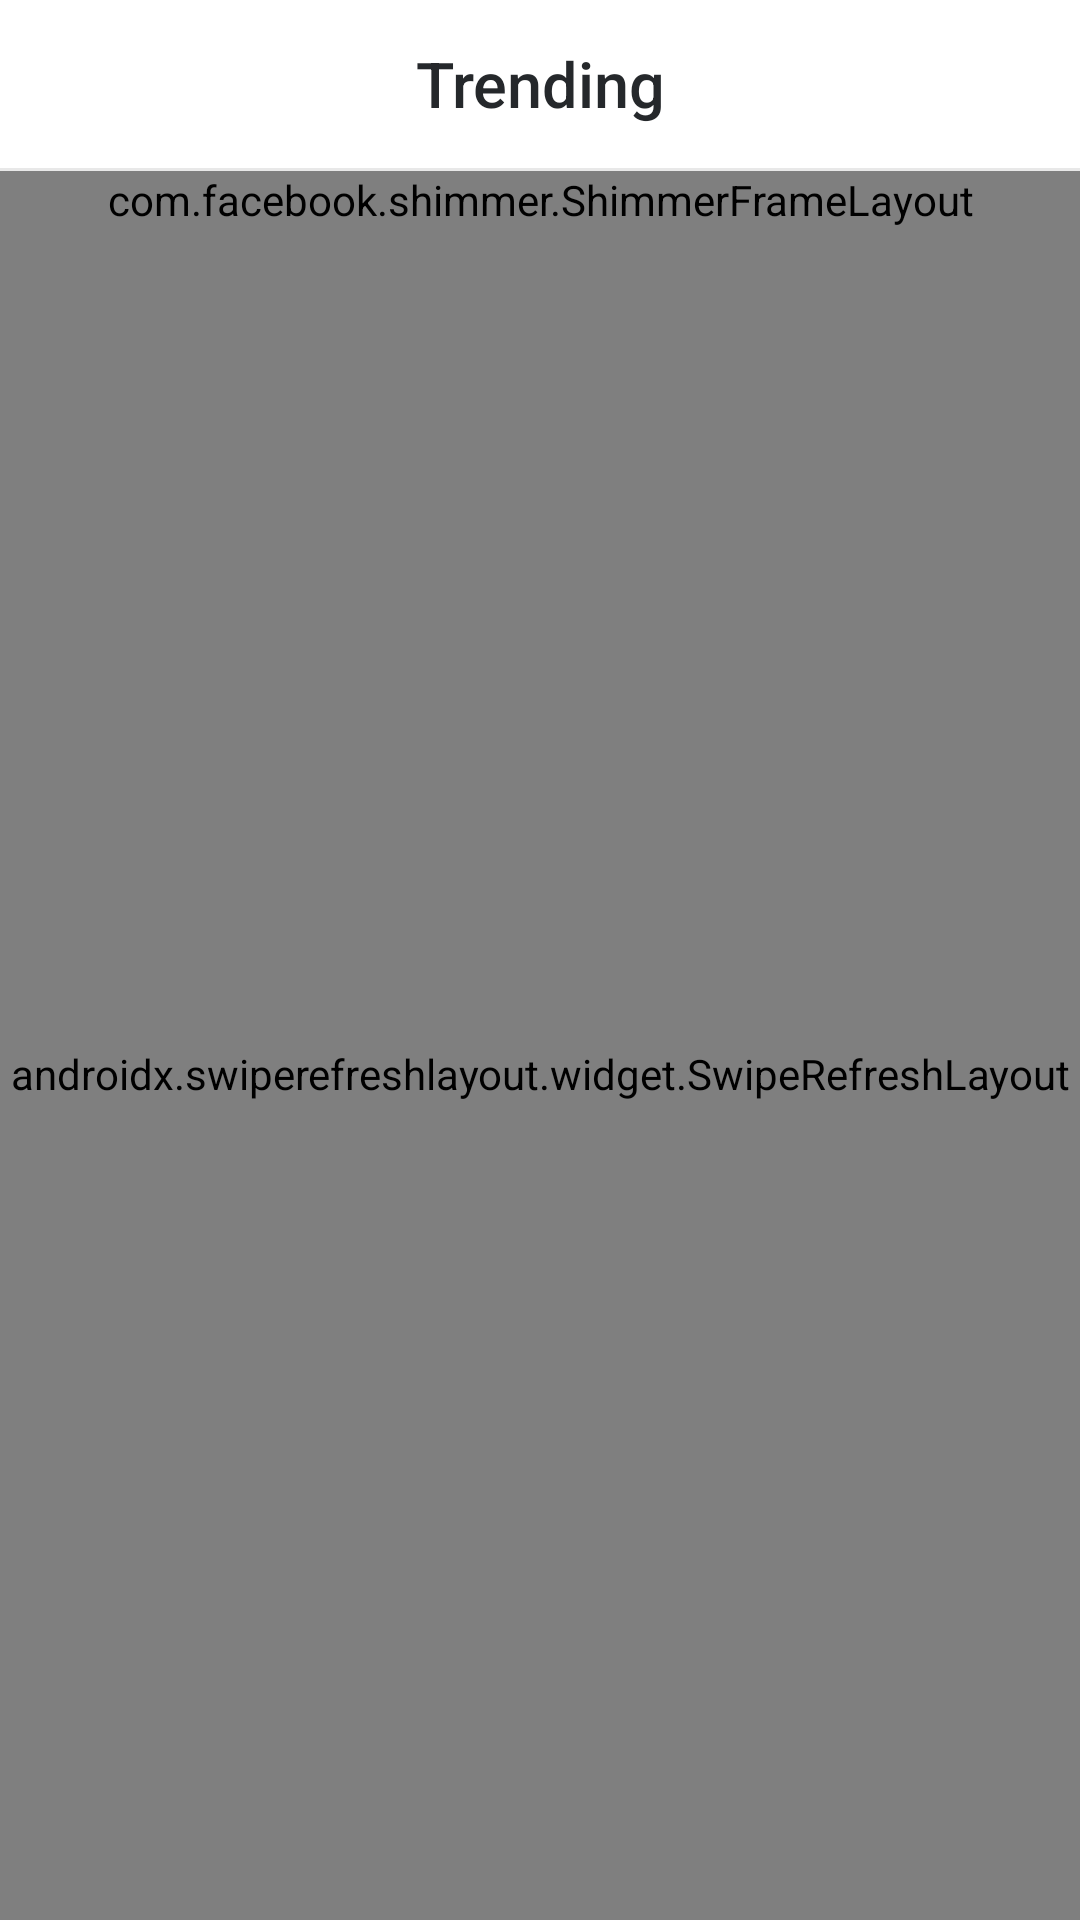

Write the Android layout XML for this screen, with the resource values it uses.
<!-- AndroidManifest.xml: application theme AppTheme -->
<!-- res/layout/activity_main.xml -->
<?xml version="1.0" encoding="utf-8"?>
<layout>

    <data>

        <variable
            name="repositoryViewModel"
            type="com.githubrepo.ui.repository.RepositoryViewModel" />
    </data>

    <androidx.coordinatorlayout.widget.CoordinatorLayout xmlns:android="http://schemas.android.com/apk/res/android"
        xmlns:app="http://schemas.android.com/apk/res-auto"
        xmlns:tools="http://schemas.android.com/tools"
        android:layout_width="match_parent"
        android:layout_height="match_parent"
        tools:context=".ui.repository.RepositoryActivity">


        <androidx.core.widget.NestedScrollView
            android:layout_width="match_parent"
            android:layout_height="match_parent"
            android:fillViewport="true"
            app:layout_behavior="com.google.android.material.appbar.AppBarLayout$ScrollingViewBehavior">

            <LinearLayout
                android:layout_width="match_parent"
                android:layout_height="match_parent"
                android:orientation="vertical">

                <androidx.appcompat.widget.Toolbar
                    android:id="@+id/toolbar"
                    android:layout_width="match_parent"
                    android:layout_height="wrap_content"
                    android:background="@android:color/white">

                    <TextView
                        android:layout_width="wrap_content"
                        android:layout_height="56dp"
                        android:layout_gravity="center"
                        android:background="@android:color/white"
                        android:fontFamily="sans-serif-medium"
                        android:foregroundGravity="center"
                        android:gravity="center"
                        android:text="Trending"
                        android:textColor="@color/colorTitle"
                        android:textSize="21sp" />

                </androidx.appcompat.widget.Toolbar>

                <View
                    android:layout_width="match_parent"
                    android:layout_height="1dp"
                    android:background="@color/colorLine" />

                <include
                    android:id="@+id/error_layout"
                    layout="@layout/error_layout"
                    android:visibility="gone" />

                <include
                    layout="@layout/placeholder_layout"
                    android:visibility="visible" />

                <androidx.swiperefreshlayout.widget.SwipeRefreshLayout
                    android:id="@+id/refresh"
                    android:layout_width="match_parent"
                    android:layout_height="match_parent">

                    <androidx.recyclerview.widget.RecyclerView
                        android:id="@+id/recycler_view"
                        android:layout_width="match_parent"
                        android:layout_height="match_parent"
                        android:visibility="gone"
                        app:layout_constraintBottom_toBottomOf="parent"
                        app:layout_constraintLeft_toLeftOf="parent"
                        app:layout_constraintRight_toRightOf="parent"
                        app:layout_constraintTop_toTopOf="parent" />
                </androidx.swiperefreshlayout.widget.SwipeRefreshLayout>
            </LinearLayout>
        </androidx.core.widget.NestedScrollView>
    </androidx.coordinatorlayout.widget.CoordinatorLayout>
</layout>
<!-- res/layout/error_layout.xml (included above) -->
<?xml version="1.0" encoding="utf-8"?>
<RelativeLayout xmlns:android="http://schemas.android.com/apk/res/android"
    xmlns:app="http://schemas.android.com/apk/res-auto"
    xmlns:tools="http://schemas.android.com/tools"
    android:layout_width="match_parent"
    android:layout_height="match_parent"
    android:background="@android:color/white"
    android:orientation="vertical">

    <LinearLayout
        android:id="@+id/linearLayout"
        android:layout_width="match_parent"
        android:layout_height="wrap_content"
        android:layout_marginTop="64dp"
        android:orientation="vertical">

        <ImageView
            android:layout_width="400dp"
            android:layout_height="400dp"
            android:src="@drawable/error" />

        <TextView
            android:layout_width="match_parent"
            android:layout_height="wrap_content"
            android:layout_gravity="center"
            android:layout_marginTop="24dp"
            android:background="@android:color/white"
            android:fontFamily="sans-serif"
            android:gravity="center"
            android:text="Something went wrong"
            android:textColor="@color/colorFourA"
            android:textSize="18sp"
            android:textStyle="bold" />

        <TextView
            android:layout_width="match_parent"
            android:layout_height="wrap_content"
            android:layout_gravity="center"
            android:layout_marginTop="8dp"
            android:background="@android:color/white"
            android:fontFamily="sans-serif"
            android:gravity="center"
            android:text="An Alien Probably blocking your signal"
            android:textColor="@color/colorLightText"
            android:textSize="15sp" />

    </LinearLayout>

    <Button
        android:id="@+id/retry"
        android:layout_width="match_parent"
        android:layout_height="48dp"
        android:layout_alignParentBottom="true"
        android:layout_gravity="bottom"
        android:layout_margin="16dp"
        android:background="@drawable/rect_bg"
        android:fontFamily="sans-serif-medium"
        android:text="Retry"
        android:textColor="@color/green"
        android:textSize="15sp"
        app:layout_constraintBottom_toBottomOf="parent"
        tools:layout_editor_absoluteX="16dp" />
</RelativeLayout>
<!-- res/layout/placeholder_layout.xml (included above) -->
<com.facebook.shimmer.ShimmerFrameLayout xmlns:android="http://schemas.android.com/apk/res/android"
    xmlns:shimmer="http://schemas.android.com/apk/res-auto"
    android:id="@+id/shimmer_view_container"
    android:layout_width="match_parent"
    android:layout_height="wrap_content"
    android:background="@android:color/white"
    android:orientation="vertical"
    shimmer:duration="800">

    
    <LinearLayout
        android:layout_width="match_parent"
        android:layout_height="wrap_content"
        android:orientation="vertical">

        <include layout="@layout/item_placeholder" />

        <include layout="@layout/item_placeholder" />

        <include layout="@layout/item_placeholder" />

        <include layout="@layout/item_placeholder" />

        <include layout="@layout/item_placeholder" />

        <include layout="@layout/item_placeholder" />

        <include layout="@layout/item_placeholder" />

        <include layout="@layout/item_placeholder" />

        <include layout="@layout/item_placeholder" />
    </LinearLayout>

</com.facebook.shimmer.ShimmerFrameLayout>
<!-- res/layout/item_placeholder.xml (included above) -->
<?xml version="1.0" encoding="utf-8"?>
<RelativeLayout xmlns:android="http://schemas.android.com/apk/res/android"
    android:layout_width="match_parent"
    android:layout_height="wrap_content"
    android:background="@android:color/white"
    android:orientation="vertical">

    <ImageView
        android:id="@+id/image_placeholder"
        android:layout_width="32dp"
        android:layout_height="32dp"
        android:layout_marginStart="16dp"
        android:layout_marginTop="21dp"
        android:layout_marginBottom="21dp"
        android:background="@drawable/circular_image" />

    <TextView
        android:id="@+id/title_placeholder"
        android:layout_width="wrap_content"
        android:layout_height="8dp"
        android:layout_alignTop="@id/image_placeholder"
        android:layout_marginStart="16dp"
        android:layout_marginEnd="32dp"
        android:layout_toEndOf="@+id/image_placeholder"
        android:background="@drawable/round_corners"
        android:maxLines="1"
        android:minWidth="100dp"
        />

    <TextView
        android:layout_width="wrap_content"
        android:layout_height="8dp"
        android:layout_below="@id/title_placeholder"
        android:layout_marginStart="16dp"
        android:layout_marginTop="16dp"
        android:layout_marginEnd="32dp"
        android:layout_toEndOf="@+id/image_placeholder"
        android:background="@drawable/round_corners"
        android:maxLines="1"
        android:minWidth="260dp" />


    <View
        android:layout_width="match_parent"
        android:layout_height="1dp"
        android:background="@color/colorLine"
        android:layout_below="@id/image_placeholder"/>

</RelativeLayout>
<!-- resources referenced by this layout -->
<resources>
  <color name="colorFourA">#4A4A4A</color>
  <color name="colorLightText">#929292</color>
  <color name="colorLine">#E8E8E8</color>
  <color name="colorTitle">#25282B</color>
  <color name="green">#31b057</color>
  <!-- drawable circular_image (drawable) -->
  <shape xmlns:android="http://schemas.android.com/apk/res/android"
      android:innerRadius="0dp"
      android:shape="oval"
      android:thickness="1.9dp"
      android:useLevel="false">
      <solid android:color="@color/colorLine" />
      <stroke
          android:width="1dp"
          android:color="@color/colorLine" />
  </shape>
  <!-- drawable error: png bitmap (drawable, 139929 bytes) -->
  <!-- drawable rect_bg (drawable) -->
  <shape xmlns:android="http://schemas.android.com/apk/res/android"
      android:shape="rectangle">
      <solid android:color="@android:color/white" />
      <stroke
          android:width="1dp"
          android:color="@color/green" />
  
      <corners android:radius="5dp"/>
  </shape>
  <!-- drawable round_corners (drawable) -->
  <shape xmlns:android="http://schemas.android.com/apk/res/android"
      android:shape="rectangle">
      <solid android:color="@color/colorLine" />
      <stroke
          android:width="1dp"
          android:color="@color/colorLine" />
  
      <corners android:radius="50dp"/>
  </shape>
  <style name="AppTheme" parent="Theme.AppCompat.Light.NoActionBar">
          
          <item name="colorPrimary">@android:color/white</item>
          <item name="colorPrimaryDark">#C7C7C7</item>
          <item name="colorAccent">@color/colorAccent</item>
      </style>
  <color name="colorAccent">#D81B60</color>
</resources>
